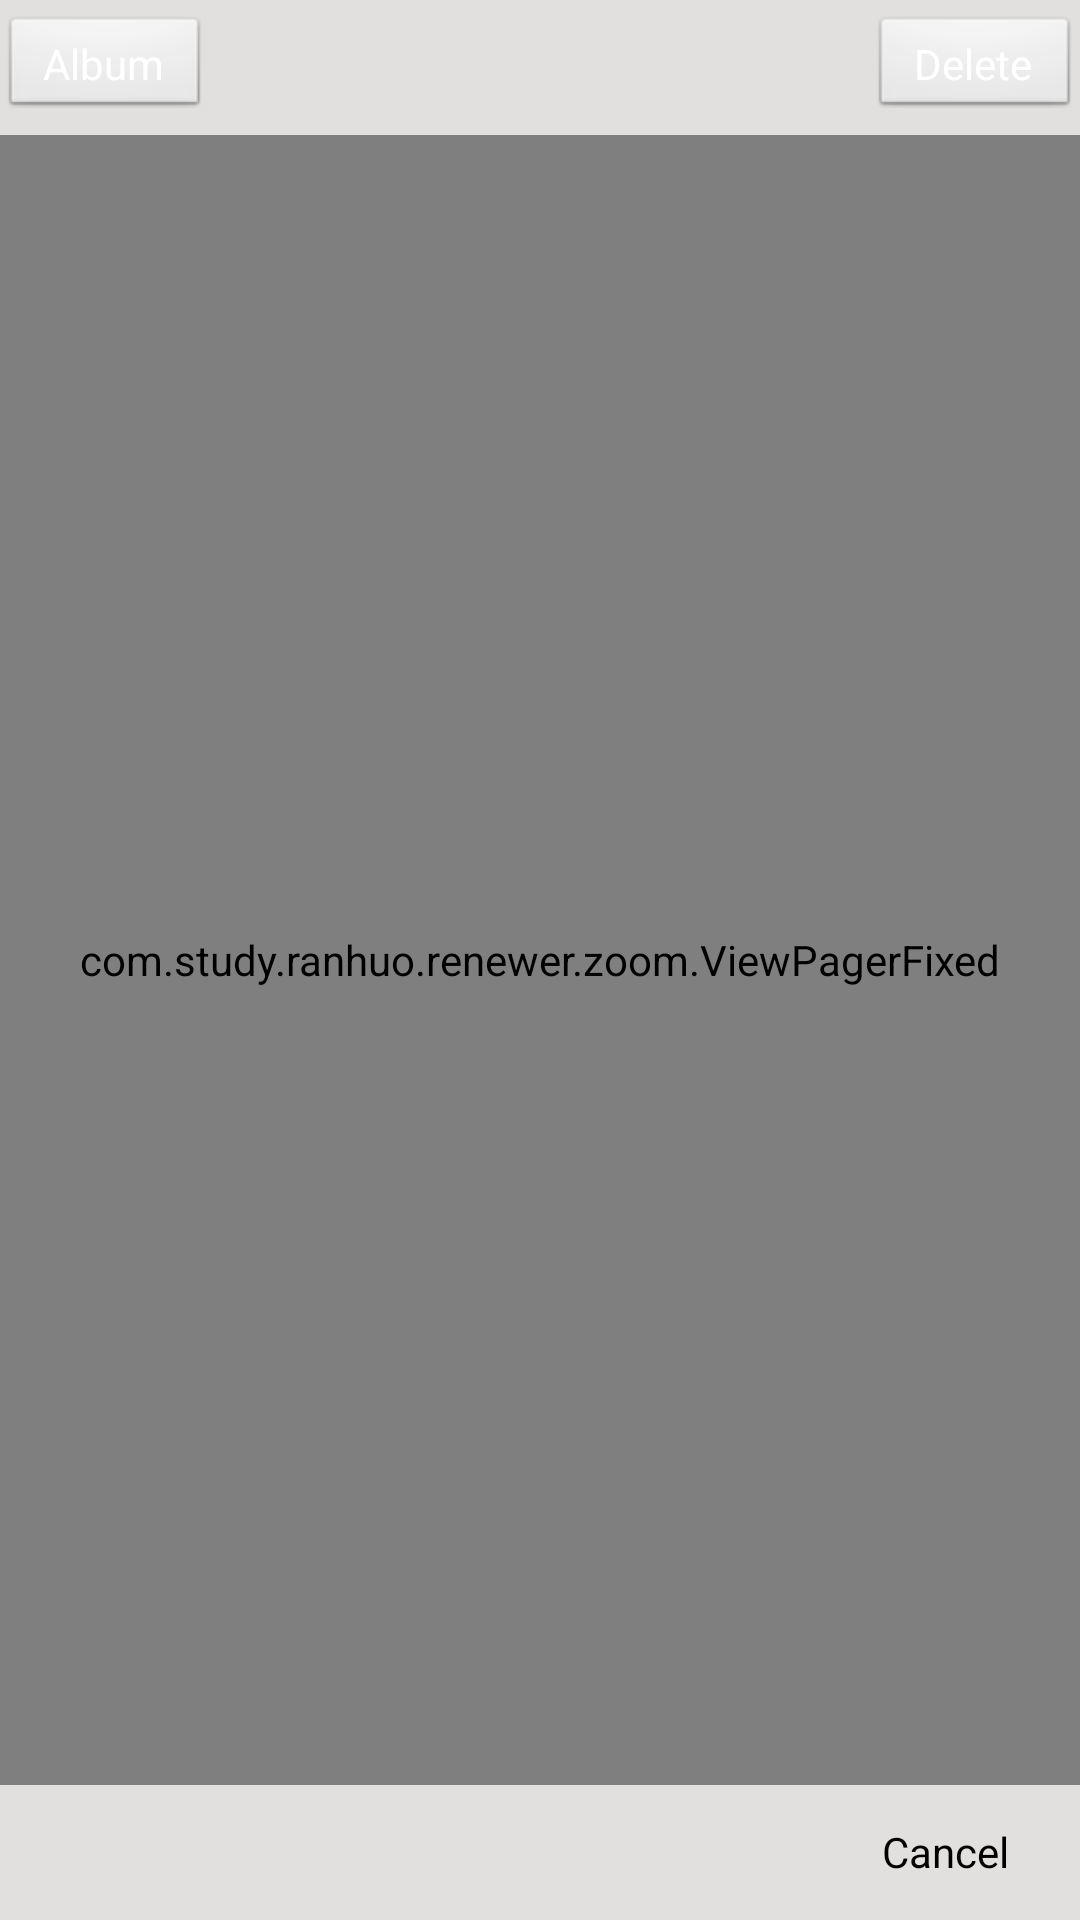

Produce the Android XML layout that renders to this screen, including the resource entries it uses.
<!-- AndroidManifest.xml: application theme AppTheme -->
<!-- res/layout/plugin_camera_gallery.xml -->
<?xml version="1.0" encoding="utf-8"?>

<RelativeLayout xmlns:android="http://schemas.android.com/apk/res/android"
    android:layout_width="match_parent"
    android:layout_height="match_parent" 
    android:background="@color/albumback"
    >

    <RelativeLayout
        android:id="@+id/headview"
        android:layout_width="fill_parent"
        android:layout_height="45dp"

        android:gravity="center_vertical"
        >
        <Button
            android:textSize="14sp"
            android:textColor="#fff"
            android:id="@+id/gallery_back"
            android:text="@string/album"

            android:layout_marginTop="5dp"
            android:layout_marginBottom="5dp"
            android:layout_width="70dp"
            android:layout_height="50dp"
            android:layout_centerVertical="true"
            />
        <Button
            android:textSize="14sp"
            android:textColor="#fff"
            android:id="@+id/gallery_del"
            android:text="@string/image_delete"
            android:layout_alignParentRight="true"
            android:layout_marginTop="5dp"
            android:layout_marginBottom="5dp"
            android:layout_width="70dp"
            android:layout_height="50dp"
            />
    </RelativeLayout>
    
     <RelativeLayout
        android:id="@+id/bottom_layout"
        android:layout_width="match_parent"
        android:layout_height="45dp"
        android:layout_alignParentBottom="true"
        android:background="@drawable/plugin_camera_bottom_bar" >
 		
        <Button
            android:id="@+id/send_button"
            android:layout_width="90dp"
            android:layout_height="40dp"
            android:layout_alignParentRight="true"
            android:layout_centerVertical="true"
            android:text="@string/camera_cancel"
            android:background="@drawable/plugin_camera_ok_btn_state"
            />

    </RelativeLayout>
    
    <com.study.ranhuo.renewer.zoom.ViewPagerFixed
      android:id="@+id/gallery01" 
      android:layout_width="fill_parent" 
      android:layout_height="wrap_content"
      android:layout_above="@id/bottom_layout"
      android:layout_below="@id/headview"
      android:layout_centerHorizontal="true"
      android:background="@color/plugin_camera_black"
      android:unselectedAlpha="1">
   	</com.study.ranhuo.renewer.zoom.ViewPagerFixed>
   
</RelativeLayout>
<!-- resources referenced by this layout -->
<resources>
  <color name="albumback">#E1E0DE</color>
  <color name="plugin_camera_black">#000000</color>
  <string name="album">Album</string>
  <string name="camera_cancel">Cancel</string>
  <string name="image_delete">Delete</string>
  <style name="AppTheme" parent="android:Theme.Light.NoTitleBar">
          
      </style>
</resources>
